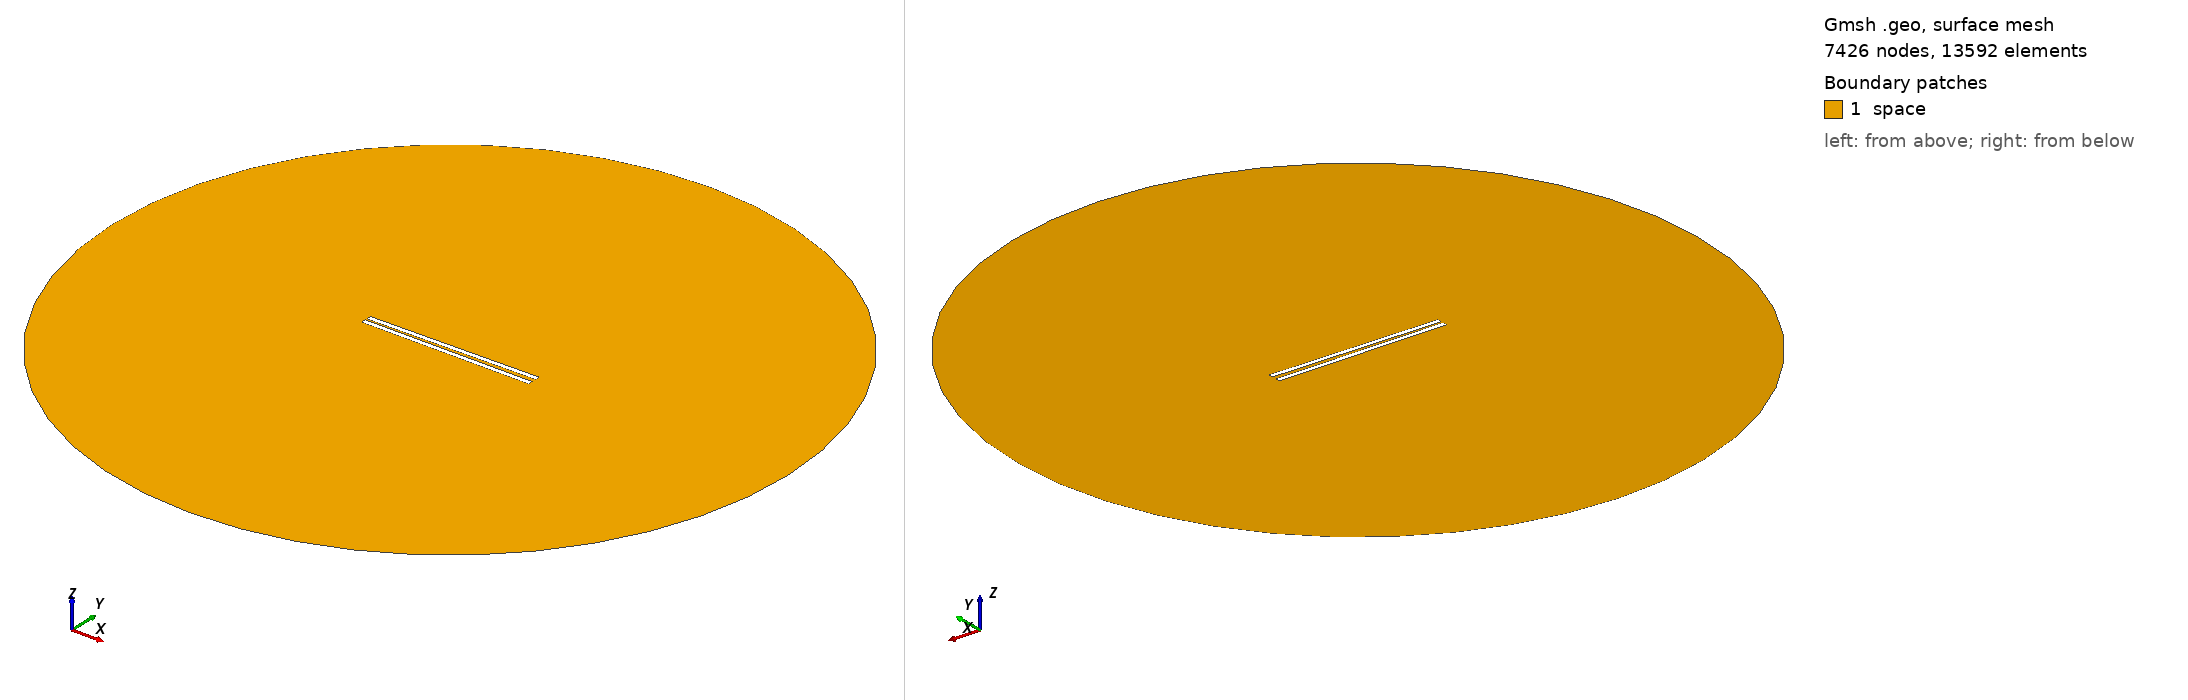

Gmsh geometry script, surface-meshed: 7426 nodes, 13592 surface elements. Boundary patches (legend numbers): 1 space. Left view from above one corner, right view from below the opposite corner. Legend entries are the model's physical surfaces. The drawing asked Gmsh for element sizes between 1% and 20% of the model's largest extent; the script's own settings can give other sizes.

=== 832.geo (drawn) ===
// Set the geometry kernel
SetFactory("OpenCASCADE");

//---------------------------------------
// Rectangles
//---------------------------------------

// Rectangle 1 (top)
Point(1) = {-49.455555555555556, 0.9166666666666666, 0, 1.0};
Point(2) = {49.455555555555556, 0.9166666666666666, 0, 1.0};
Point(3) = {49.455555555555556, 3.8277777777777784, 0, 1.0};
Point(4) = {-49.455555555555556, 3.8277777777777784, 0, 1.0};

Line(1) = {1, 2};
Line(2) = {2, 3};
Line(3) = {3, 4};
Line(4) = {4, 1};

Line Loop(1) = {1, 2, 3, 4};
Plane Surface(1) = {1};

Rotate { {0, 0, 1}, {0,  0.9166666666666666,  0}, 0.014 } {
  Surface{1};
}

// Rectangle 2 (bottom)
Point(5) = {-49.455555555555556, -0.9166666666666666, 0, 1.0};
Point(6) = {49.455555555555556, -0.9166666666666666, 0, 1.0};
Point(7) = {49.455555555555556, -3.8277777777777784, 0, 1.0};
Point(8) = {-49.455555555555556, -3.8277777777777784, 0, 1.0};

Line(5) = {5, 6};
Line(6) = {6, 7};
Line(7) = {7, 8};
Line(8) = {8, 5};

Line Loop(2) = {5, 6, 7, 8};
Plane Surface(2) = {2}; 


//---------------------------------------
// Circle
//---------------------------------------

// Define points
Point(9) = {0, 0, 0};        // Center
Point(10) = {200, 0, 0};     // Start point
Point(11) = {0, 200, 0};     // 90 degrees
Point(12) = {-200, 0, 0};    // 180 degrees
Point(13) = {0, -200, 0};    // 270 degrees

// Define circle arcs (each needs start, center, end)
Circle(9) = {10, 9, 11};
Circle(10) = {11, 9, 12};
Circle(11) = {12, 9, 13};
Circle(12) = {13, 9, 10};

// Define curve loop and surface if needed
Curve Loop(3) = {9, 10, 11, 12};
Surface(3) = {3};

//---------------------------------------
// Define Physical Groups
//---------------------------------------                

//--- Physical Curves
// Physical groups for boundaries
Physical Line("force_segment", 10) = {1};
Physical Line("upper_plate", 11) = {2, 3, 4};
Physical Line("lower_plate", 12) = {5, 6, 7, 8};
Physical Line("boundary", 20) = {9, 10, 11, 12};

// Subtract Rectangles from Circle
BooleanDifference{ Surface{3}; Delete; }{ Surface{1}; Surface{2}; Delete; }
//--- Physical Surfaces
Physical Surface("space", 30) = {3};


//---------------------------------------
// Fine mesh near the plates
//--------------------------------------- 

// Define a distance field for mesh refinement
Field[1] = Distance;
Field[1].CurvesList = {1, 2, 3, 4, 5, 6, 7, 8};  // Rectangle curves
Field[1].NumPointsPerCurve = 200;

c = 0.3;
// Define threshold field to control mesh size based on distance to attractor
Field[2] = Threshold;
Field[2].IField = 1;
Field[2].LcMin = c; // Minimum element size near the attractor
Field[2].LcMax = 100*c;  // Maximum element size away from the attractor
Field[2].DistMin = 0.01;
Field[2].DistMax = 40;

Background Field = 2;

//---------------------------------------
// 6. Generate the Mesh
//---------------------------------------
Mesh 2;  // 2D mesh generation
